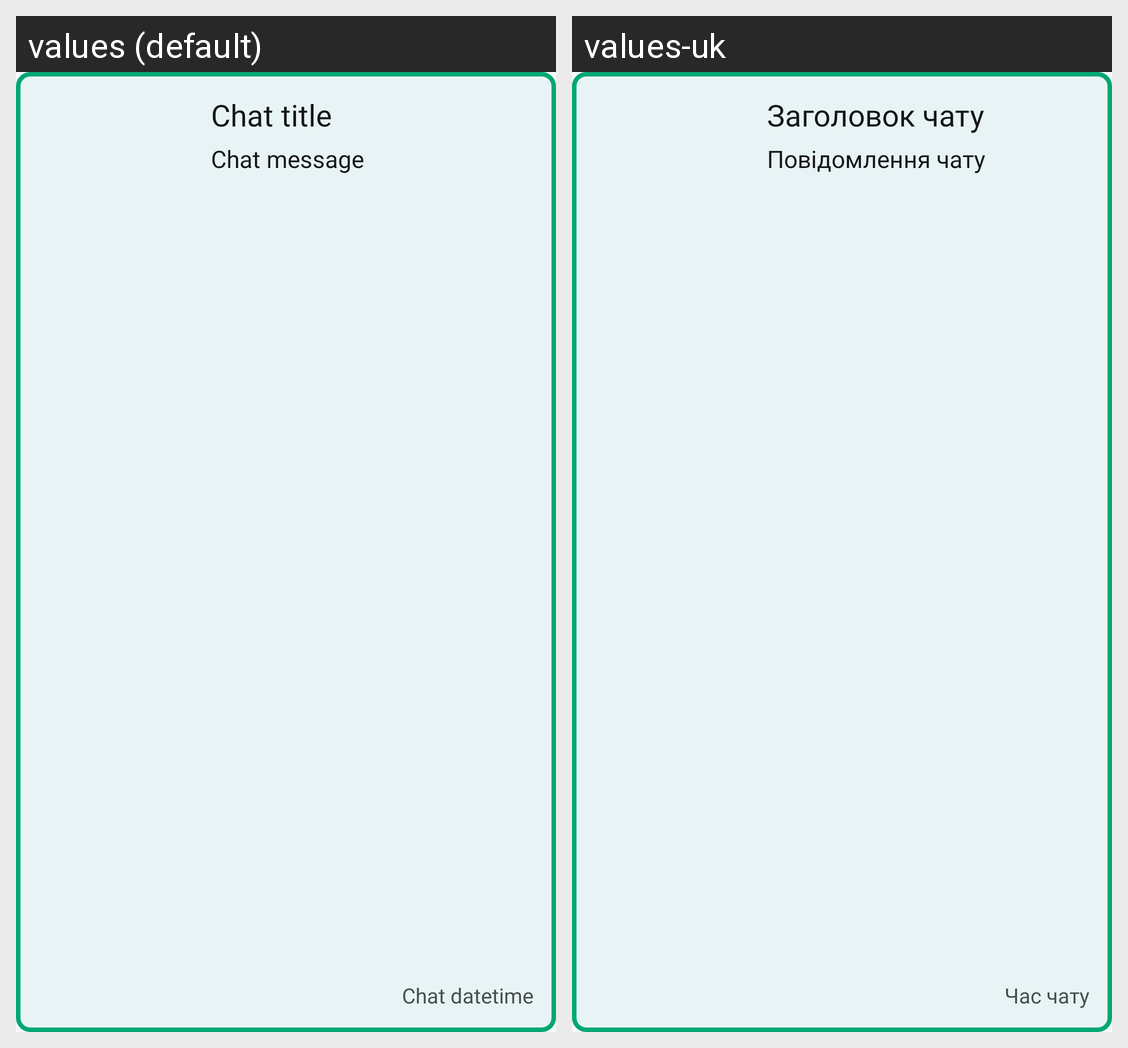

Translations of the strings shown on this Android screen, per locale in the grid:
Android screen res/layout/chat_item.xml rendered under 2 locales, left to right: values (default), values-uk. Device: Nexus 5 (rendered at 1080×1920; each locale shown at half size, 540×960, under a caption strip naming it); theme Theme.Banderclient.
Strings drawn on this screen, with the default value and each locale's value (text and hints the layout hard-codes, and strings that could not be matched under every locale, appear in the picture but are not listed):

text_chat_title
  values: Chat title
  values-uk: Заголовок чату

text_chat_message
  values: Chat message
  values-uk: Повідомлення чату

text_chat_datetime
  values: Chat datetime
  values-uk: Час чату
